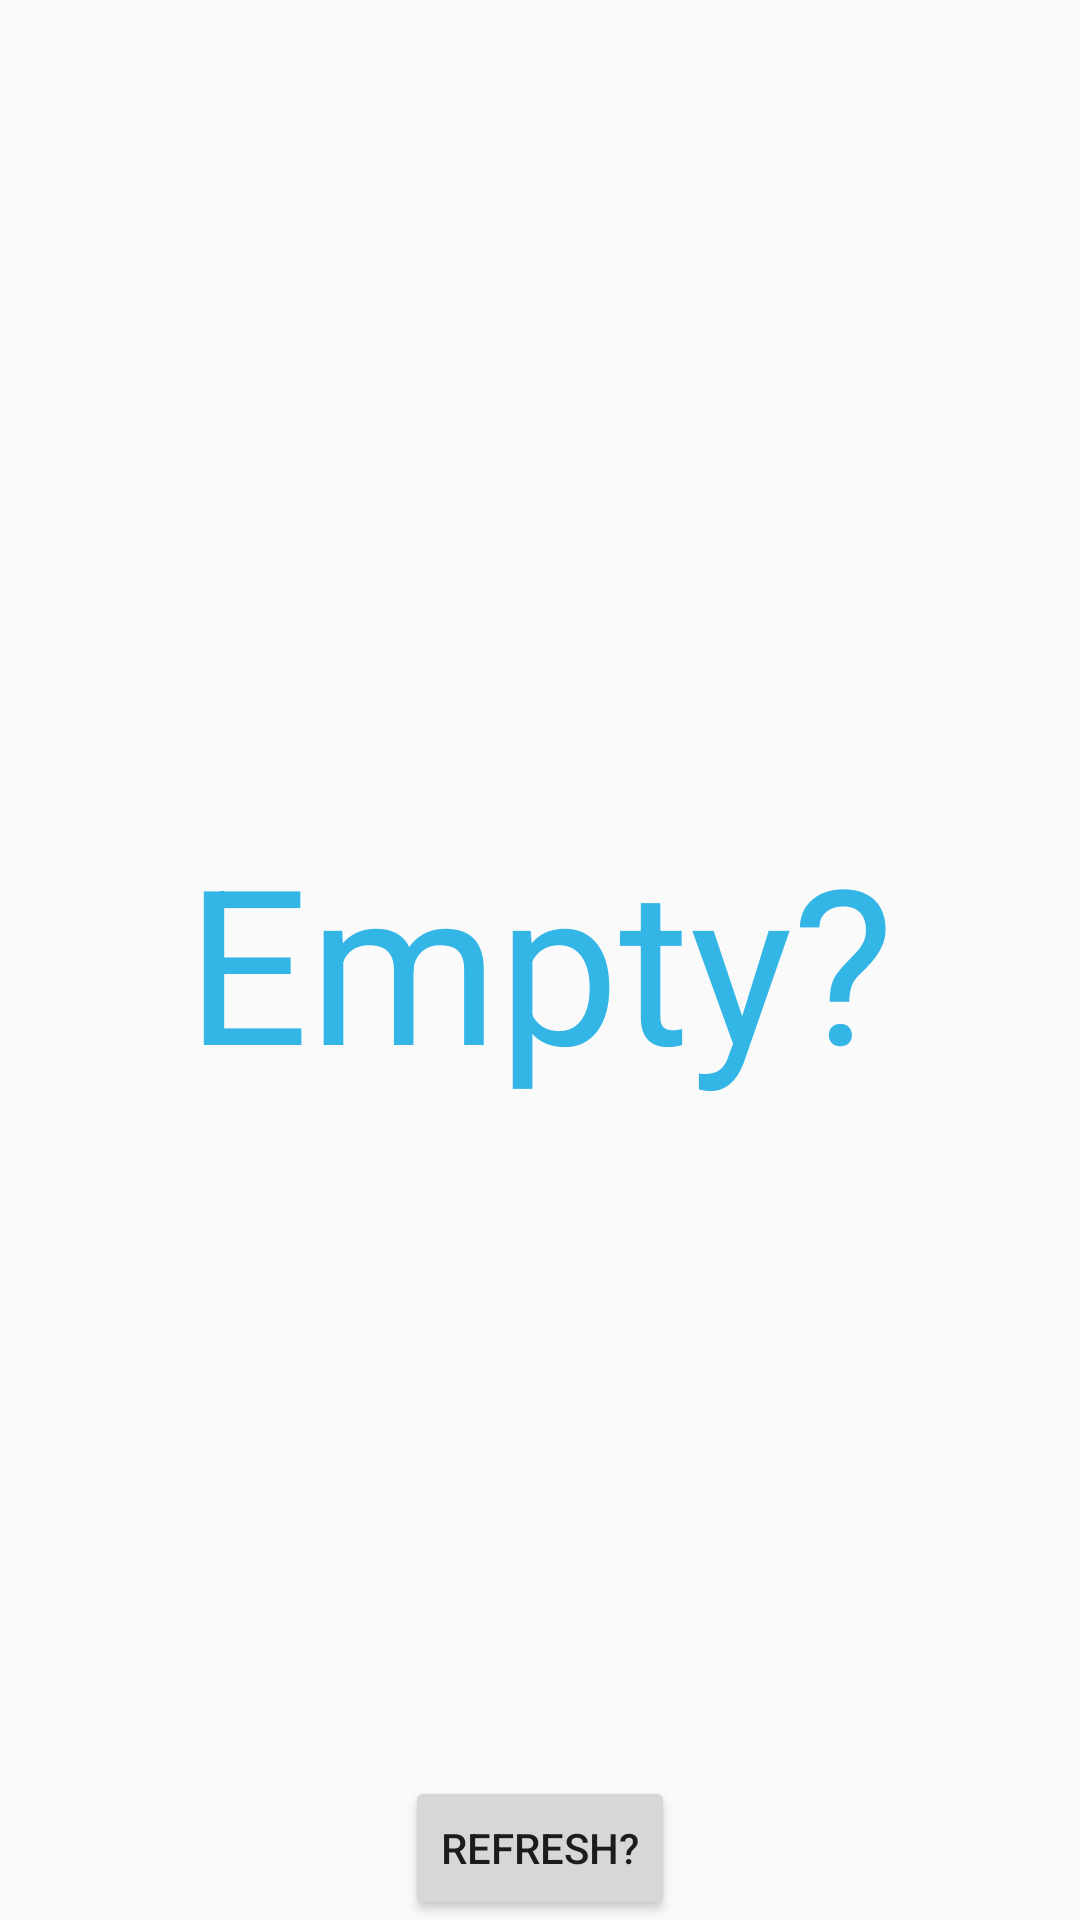

Produce the Android XML layout that renders to this screen, including the resource entries it uses.
<!-- AndroidManifest.xml: application theme AppTheme -->
<!-- res/layout/empty_layout.xml -->
<?xml version="1.0" encoding="utf-8"?>
<FrameLayout xmlns:android="http://schemas.android.com/apk/res/android"
    android:focusable="false"
    android:clickable="false"
    android:focusableInTouchMode="false"
    android:layout_width="match_parent" android:layout_height="match_parent">

    <TextView
        android:layout_width="match_parent"
        android:layout_height="match_parent"
        android:id="@+id/empty_textview"
        android:textSize="72sp"
        android:textColor="@android:color/holo_blue_light"
        android:text="Empty?"
        android:gravity="center"
        android:layout_gravity="center"
        />

    <Button
        android:layout_width="wrap_content"
        android:layout_height="wrap_content"
        android:text="Refresh?"
        android:id="@+id/button"
        android:layout_gravity="center_horizontal|bottom" />
</FrameLayout>
<!-- resources referenced by this layout -->
<resources>
  <style name="AppTheme" parent="Theme.AppCompat.Light.DarkActionBar">
          <item name="progressBarPadding">0dip</item>
      </style>
</resources>
